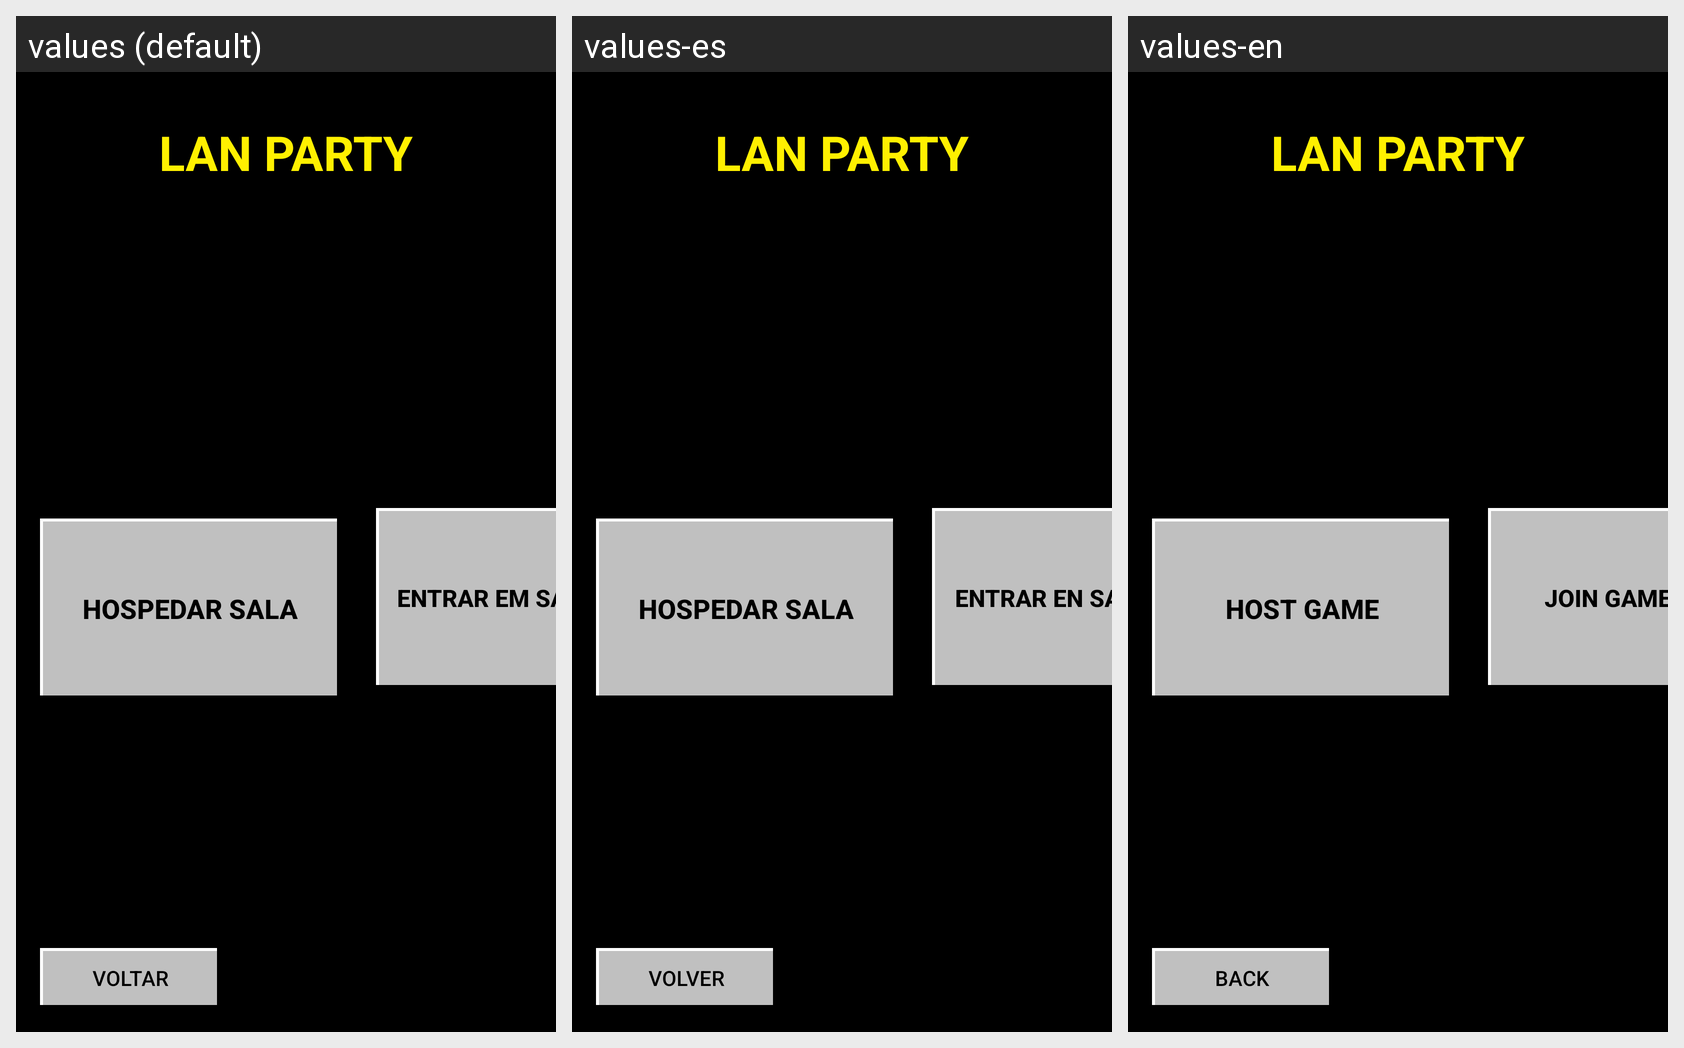

The same Android screen rendered under several of its app's locales, left to right. List the strings drawn on it with the default value and each locale's translation.
Android screen res/layout/activity_lan.xml rendered under 3 locales, left to right: values (default), values-es, values-en. Device: Nexus 5 (rendered at 1080×1920; each locale shown at half size, 540×960, under a caption strip naming it); theme Theme.DVDBattleUltimate.
Strings drawn on this screen, with the default value and each locale's value (text and hints the layout hard-codes, and strings that could not be matched under every locale, appear in the picture but are not listed):

label_lan_party
  values: LAN PARTY
  values-es: LAN PARTY
  values-en: LAN PARTY

btn_host_game
  values: HOSPEDAR SALA
  values-es: HOSPEDAR SALA
  values-en: HOST GAME

btn_join_game
  values: ENTRAR EM SALA
  values-es: ENTRAR EN SALA
  values-en: JOIN GAME

btn_back
  values: VOLTAR
  values-es: VOLVER
  values-en: BACK
